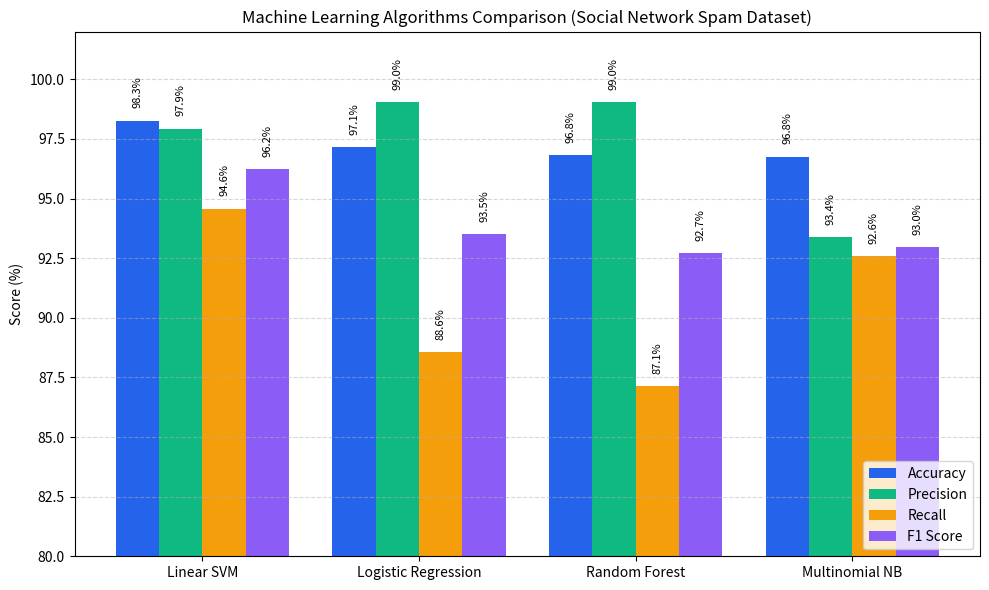

This figure's Python source:
import matplotlib.pyplot as plt
import numpy as np

algorithms = ["Linear SVM", "Logistic Regression", "Random Forest", "Multinomial NB"]
accuracy = [98.27, 97.14, 96.81, 96.75]
f1_score = [96.22, 93.51, 92.71, 92.97]
precision = [97.93, 99.04, 99.03, 93.37]
recall = [94.57, 88.57, 87.14, 92.57]

x = np.arange(len(algorithms))
width = 0.2

plt.figure(figsize=(10, 6))
plt.bar(x - 1.5*width, accuracy, width, label="Accuracy", color="#2563eb")
plt.bar(x - 0.5*width, precision, width, label="Precision", color="#10b981")
plt.bar(x + 0.5*width, recall, width, label="Recall", color="#f59e0b")
plt.bar(x + 1.5*width, f1_score, width, label="F1 Score", color="#8b5cf6")

plt.ylabel("Score (%)")
plt.title("Machine Learning Algorithms Comparison (Social Network Spam Dataset)")
plt.xticks(x, algorithms)
plt.ylim(80, 102)
plt.legend(loc="lower right")
plt.grid(axis="y", linestyle="--", alpha=0.5)

for i in range(len(algorithms)):
    plt.text(x[i] - 1.5*width, accuracy[i] + 0.6, f"{accuracy[i]:.1f}%", ha="center", fontsize=8, rotation=90)
    plt.text(x[i] - 0.5*width, precision[i] + 0.6, f"{precision[i]:.1f}%", ha="center", fontsize=8, rotation=90)
    plt.text(x[i] + 0.5*width, recall[i] + 0.6, f"{recall[i]:.1f}%", ha="center", fontsize=8, rotation=90)
    plt.text(x[i] + 1.5*width, f1_score[i] + 0.6, f"{f1_score[i]:.1f}%", ha="center", fontsize=8, rotation=90)

plt.tight_layout()
plt.savefig("algorithm_comparison.png", dpi=300)
print("Graph saved as algorithm_comparison.png")
